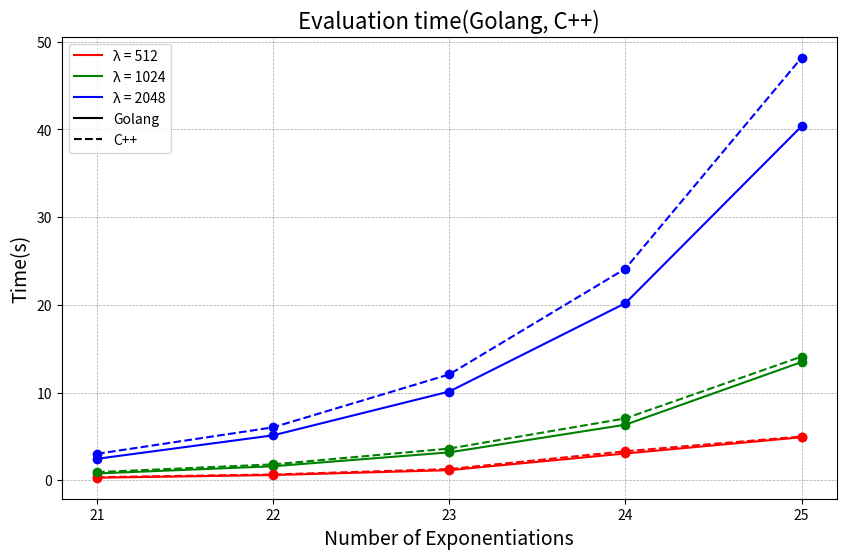

Recreate this plot in Python.
import matplotlib.pyplot as plt
import numpy as np

T_values = np.array([21, 22, 23, 24, 25])
# Assumed evaluation and proof times for these T values


result1 = np.array([0.283, 0.587, 1.144, 3.047, 4.896])
result2 = np.array([0.768, 1.591, 3.175, 6.329, 13.475])
result3 = np.array([2.441, 5.117, 10.112, 20.191, 40.363])

result4 = np.array([0.344, 0.652, 1.272, 3.301, 4.983])
result5 = np.array([0.921, 1.805, 3.606, 7.051, 14.095])
result6 = np.array([3.007, 6.030, 12.066, 24.124, 48.181])

result7 = np.array([7.96, 30.66, 105.48, 412.51, 1720.31])
result8 = np.array([10.60, 38.17, 112.52, 463.04, 1758.72])
result9 = np.array([15.560, 40.78, 135.32, 480.67, 1812.67])

# Plotting the graph
plt.figure(figsize=(10, 6))
plt.plot(T_values, result1, marker='o', color="red", linestyle='-')
plt.plot(T_values, result2, marker='o', color="green", linestyle='-')
plt.plot(T_values, result3, marker='o', color="blue", linestyle='-')

plt.plot(T_values, result4, marker='o', color="red", linestyle='--')
plt.plot(T_values, result5, marker='o', color="green", linestyle='--')
plt.plot(T_values, result6, marker='o', color="blue", linestyle='--')

# plt.plot(T_values, result7, marker='o', color="red", linestyle=':')
# plt.plot(T_values, result8, marker='o', color="green", linestyle=':')
# plt.plot(T_values, result9, marker='o', color="blue", linestyle=':')

plt.plot([], [], label='λ = 512', color="red", linestyle='-')
plt.plot([], [], label='λ = 1024', color="green", linestyle='-')
plt.plot([], [], label='λ = 2048', color="blue", linestyle='-')
plt.plot([], [], label='Golang', color="black", linestyle='-')
plt.plot([], [], label='C++', color="black", linestyle='--')
# plt.plot([], [], label='Python', color="black", linestyle=':')


# 세부 그리드 설정 추가
plt.grid(True, which='both', linestyle='--', linewidth=0.5, color='grey', alpha=0.7)


plt.xlabel('Number of Exponentiations', fontsize=14)
plt.ylabel('Time(s)', fontsize=14)
plt.title('Evaluation time(Golang, C++)', fontsize=16)
plt.xticks(T_values, labels=[f'{i}' for i in T_values])
# plt.yticks(np.arange(0, max(result1) + 10, 2))
plt.legend(loc='upper left')
# plt.grid(True)
plt.yscale('linear')

plt.show()
